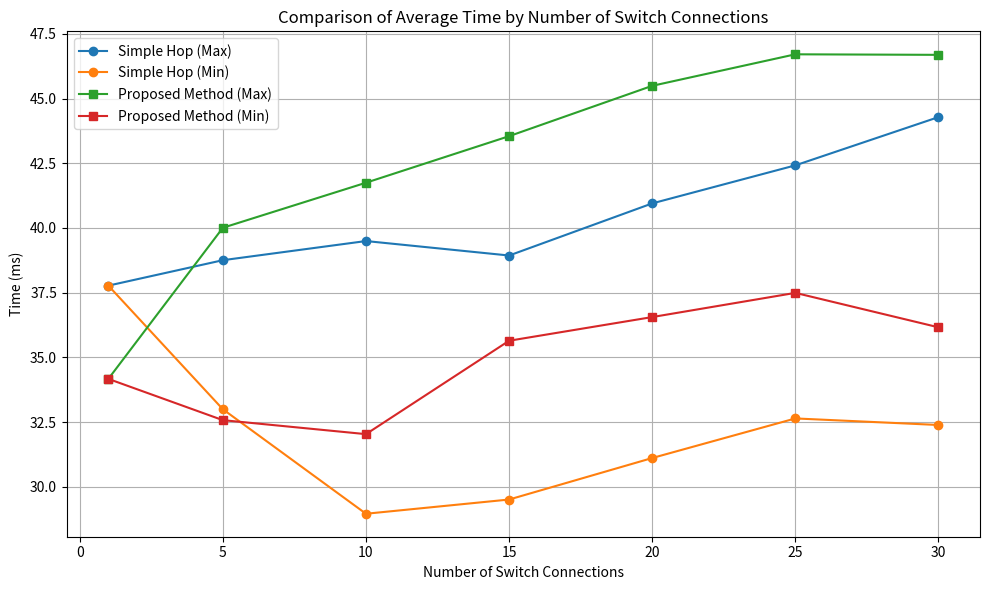
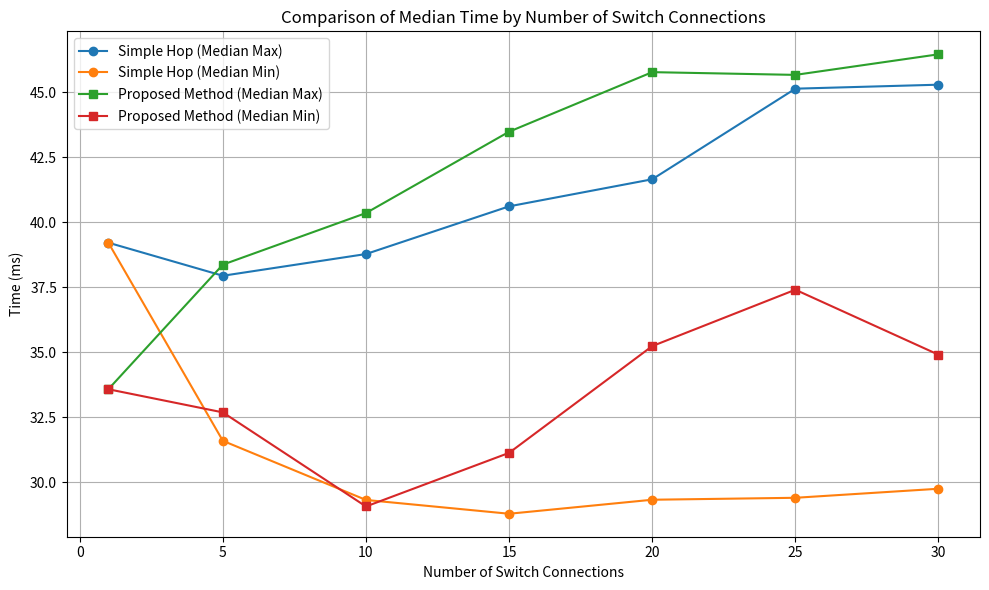

Write Python code to recreate these figures, in order.
import matplotlib.pyplot as plt

# データの抽出
switch_counts = [1, 5, 10, 15, 20, 25, 30]
trace_mean_max = [0.03777127265930176, 0.038753819465637204, 0.039493894577026366, 0.038934731483459474, 0.04094862937927246, 0.042418479919433594, 0.04428286552429199]
trace_mean_max_idx = [2, 6, 9, 4, 8, 17, 25]
trace_mean_min = [0.03777127265930176, 0.03299500942230225, 0.028957319259643555, 0.029507017135620116, 0.031110596656799317, 0.03264005184173584, 0.03238670825958252]
trace_mean_min_idx = [2, 4, 3, 10, 2, 25, 29]

trace_median_max = [0.03921377658843994, 0.03794276714324951, 0.03877758979797363, 0.040610432624816895, 0.041651010513305664, 0.04513239860534668, 0.045285582542419434]
trace_median_max_idx = [2, 3, 9, 4, 8, 17, 25]
trace_median_min = [0.03921377658843994, 0.03159987926483154, 0.029327034950256348, 0.028796792030334473, 0.02933526039123535, 0.029410123825073242, 0.02975773811340332]
trace_median_min_idx = [2, 4, 11, 10, 4, 25, 29]

mri_mean_max = [0.03416759967803955, 0.040006589889526364, 0.04174716472625732, 0.043546009063720706, 0.04549140930175781, 0.04670889377593994, 0.046687960624694824]
mri_mean_max_idx = [2, 2, 9, 7, 18, 19, 11]
mri_mean_min = [0.03416759967803955, 0.03257365226745605, 0.03203308582305908, 0.035641813278198244, 0.03655672073364258, 0.037491369247436526, 0.036160516738891604]
mri_mean_min_idx = [2, 6, 3, 5, 12, 2, 4]

mri_median_max = [0.03358173370361328, 0.038370370864868164, 0.04035294055938721, 0.043478965759277344, 0.045767903327941895, 0.04566240310668945, 0.04645335674285889]
mri_median_max_idx = [2, 2, 9, 7, 18, 19, 11]
mri_median_min = [0.03358173370361328, 0.0326920747756958, 0.029076695442199707, 0.03113710880279541, 0.035239458084106445, 0.037406325340270996, 0.03490877151489258]
mri_median_min_idx = [2, 6, 3, 5, 19, 22, 6]

trace_mean_max_ms = [x * 1000 for x in trace_mean_max]
trace_mean_min_ms = [x * 1000 for x in trace_mean_min]
trace_median_max_ms = [x * 1000 for x in trace_median_max]
trace_median_min_ms = [x * 1000 for x in trace_median_min]
mri_mean_max_ms = [x * 1000 for x in mri_mean_max]
mri_mean_min_ms = [x * 1000 for x in mri_mean_min]
mri_median_max_ms = [x * 1000 for x in mri_median_max]
mri_median_min_ms = [x * 1000 for x in mri_median_min]

# 平均値を表示
plt.figure(figsize=(10, 6))

plt.plot(switch_counts, trace_mean_max_ms, marker='o', label='Simple Hop (Max)')
plt.plot(switch_counts, trace_mean_min_ms, marker='o', label='Simple Hop (Min)')
plt.plot(switch_counts, mri_mean_max_ms, marker='s', label='Proposed Method (Max)')
plt.plot(switch_counts, mri_mean_min_ms, marker='s', label='Proposed Method (Min)')

plt.xlabel('Number of Switch Connections')
plt.ylabel('Time (ms)')
plt.title('Comparison of Average Time by Number of Switch Connections')
plt.legend()
plt.grid(True)
plt.tight_layout()
plt.show()


# 中央値を表示
plt.figure(figsize=(10, 6))

plt.plot(switch_counts, trace_median_max_ms, marker='o', label='Simple Hop (Median Max)')
plt.plot(switch_counts, trace_median_min_ms, marker='o', label='Simple Hop (Median Min)')
plt.plot(switch_counts, mri_median_max_ms, marker='s', label='Proposed Method (Median Max)')
plt.plot(switch_counts, mri_median_min_ms, marker='s', label='Proposed Method (Median Min)')

plt.xlabel('Number of Switch Connections')
plt.ylabel('Time (ms)')
plt.title('Comparison of Median Time by Number of Switch Connections')
plt.legend()
plt.grid(True)
plt.tight_layout()
plt.show()
